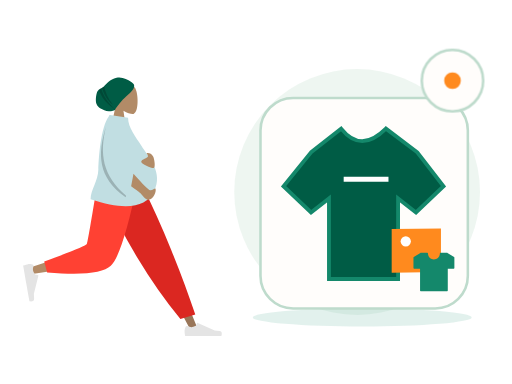
t = 0.00 s
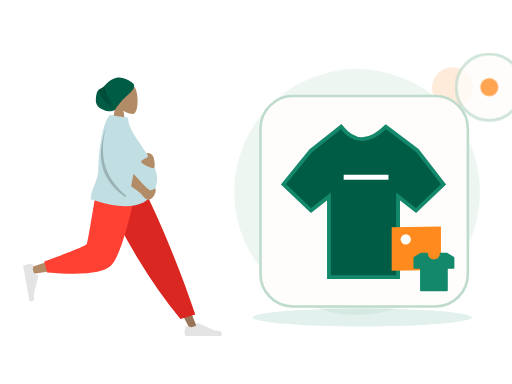
t = 0.70 s
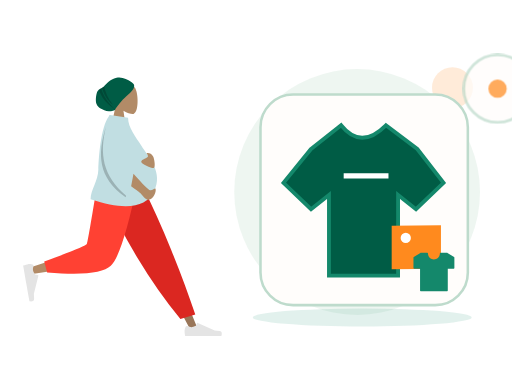
t = 1.05 s
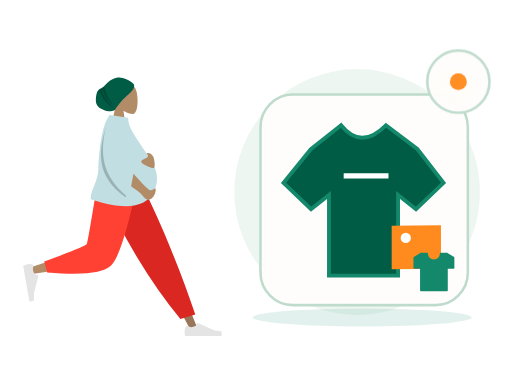
t = 1.75 s
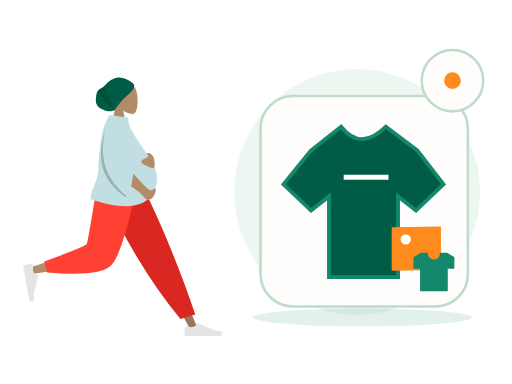
t = 2.10 s
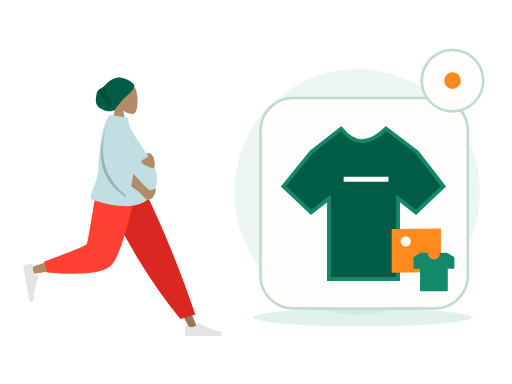
t = 2.80 s

The animated SVG that drew these frames (rendered in a browser with its animation timeline set to each time). Animation: 2 CSS @keyframes rules; one cycle of 2.80 s.

<?xml version="1.0" encoding="UTF-8"?>
<svg xmlns="http://www.w3.org/2000/svg" xmlns:xlink="http://www.w3.org/1999/xlink" width="800" height="600" viewBox="0 0 800 600" role="img" aria-labelledby="base-catalog-title base-catalog-desc" data-illustration="base-catalog" data-base="BASE-CATALOG" data-theme="light" data-motion="on" data-requires-business-state="false" data-status="REVUE_VISUELLE_REQUISE">
<title id="base-catalog-title">Catalog — master</title><desc id="base-catalog-desc">Illustration Zamurek. Géométrie vectorielle native. Famille BASE-CATALOG. Sources Humaaans / IRA Design lorsque présentes. Pas de preuve transactionnelle.</desc>
<style><![CDATA[#base-catalog-seal{transform-box:fill-box;transform-origin:center;animation:base-catalog-hint 2s ease-in-out 1}#base-catalog-device{transform-box:fill-box;transform-origin:center;animation:base-catalog-float 2.8s ease-in-out 1}@keyframes base-catalog-hint{0%,100%{scale:1;opacity:1}50%{scale:1.1;opacity:.72}}@keyframes base-catalog-float{0%,100%{translate:0 0}50%{translate:0 -6px}}@media(prefers-reduced-motion:reduce){*{animation:none!important;transition:none!important}}]]></style>
<g id="base-catalog-background" data-layer="decor">
<circle cx="558" cy="300" r="192" fill="#EAF4EE" opacity=".81"/>
<ellipse cx="566" cy="496" rx="171" ry="14" fill="#14886B" opacity=".12"/>
<circle cx="707" cy="137" r="32" fill="#FF8A1E" opacity=".17"/>
<path d="M701 218l10 16 16 10-16 10-10 16-10-16-16-10 16-10z" fill="#D21868" opacity=".25"/></g>
<g id="base-catalog-person" data-upstream="Humaaans" data-source="standing-7.svg"><svg x="9" y="89" width="355" height="445" viewBox="0 0 380 480" overflow="visible">
    
    <title>humaaans/standing-7</title>
    <desc>Created with Sketch.</desc>
    <defs>
        <path d="M64.5343215,14.0230865 C64.3065515,12.6093624 64.7574964,11.9155004 59.0732802,7.93268952 C53.389064,3.94987864 44.211645,-0.747515329 34.9682446,1.29681455 C22.9724635,3.94987864 18.2079576,11.8626339 13.5821476,15.7094818 C9.41210415,19.1774243 5.22806492,19.5818551 2.74846744,23.8850047 C0.268869963,28.1881542 -1.05036881,40.5681125 1.10575813,45.4899954 C4.08002328,52.2794771 9.94531203,54.1079419 14.2269314,56.0640047 C21.5699769,59.4186837 31.9492069,55.8756958 32.2006365,55.2887931 C34.1455528,50.7488475 44.6146274,37.9419323 50.9115227,32.5613058 C55.5419392,28.6046667 65.6033492,20.6583313 64.5343215,14.0230865 Z" id="base-catalog-person-node-0" data-part="part"></path>
    </defs>
    <g id="base-catalog-person-node-1" data-part="part" stroke="none" stroke-width="1" fill="none" fill-rule="evenodd">
        <g id="base-catalog-person-node-2" data-part="part" transform="translate(28.000000, 9.000000)">
            <g id="base-catalog-person-node-3" data-part="head" transform="translate(88.812991, 0.000000)">
                <g id="base-catalog-person-node-4" data-part="head" transform="translate(58.494090, 33.579940)" fill="#B28B67">
                    <path d="M8.94989243,37.3605292 C3.95849475,31.501641 0.580212404,24.3214928 1.14472537,16.2759306 C2.77124441,-6.90557456 35.0407011,-1.80593879 41.3177785,9.89409432 C47.5948559,21.5941274 46.8489759,51.2722317 38.7364127,53.363354 C35.5011336,54.1972907 28.6090274,52.1544798 21.5944711,47.9264891 L25.9973733,79.0753437 L0,79.0753437 L8.94989243,37.3605292 Z"></path>
                </g>
                <g id="base-catalog-person-node-5" data-part="part" transform="translate(33.579940, 24.914149)">
                    <mask id="base-catalog-person-node-6" data-part="part" fill="white">
                        <use xlink:href="#base-catalog-person-node-0"></use>
                    </mask>
                    <use fill="#005C45" xlink:href="#base-catalog-person-node-0"></use>
                    <path d="M13.4937455,12.9986866 C15.4436421,25.3254377 20.5624303,36.5992821 28.8501101,46.8202196 C19.186377,39.3220837 12.8193453,28.8377305 9.74901498,15.3671601 L13.4937455,12.9986866 Z M8.66406766,17.7021994 C11.8626445,30.9456549 20.1679354,43.4597279 33.5799405,55.2444182 C18.0609623,45.8769554 8.31194732,33.7885482 4.33289555,18.9791964 L8.66406766,17.7021994 Z" id="base-catalog-person-node-7" data-part="part" fill-opacity="0.2" fill="#000000" mask="url(#base-catalog-person-node-6)"></path>
                </g>
            </g>
            <g id="base-catalog-person-node-8" data-part="legs" transform="translate(0.000000, 202.587623)">
                <polygon id="base-catalog-person-node-9" data-part="part" fill="#997659" points="140.819105 0 221.309587 134.565555 281.65429 248.32939 294.652004 248.32939 193.543607 5.51402013e-13"></polygon>
                <g id="base-catalog-person-node-10" data-part="part" transform="translate(270.805972, 215.561553)" fill="#E4E4E4">
                    <path d="M2.90101634,27.5159711 C1.68915471,30.7510048 1.08322389,33.1715576 1.08322389,34.7776295 C1.08322389,36.7309922 1.40863973,39.5814342 2.05947141,43.3289555 C4.32550923,43.3289555 24.6907726,43.3289555 63.1552616,43.3289555 C64.7429247,38.080202 63.8264335,35.2465689 60.4057881,34.8280561 C56.9851428,34.4095434 54.1435546,34.0316599 51.8810236,33.6944057 L23.4842859,21.0349984 C22.9378762,20.7914062 22.2974531,21.0368884 22.053861,21.5832981 C22.0496938,21.5926456 22.0456593,21.6020518 22.0417587,21.6115137 L20.2164382,26.0392887 C17.0498153,27.5167596 14.4766054,28.2554951 12.4968086,28.2554951 C10.8882707,28.2554951 8.66686616,27.6058583 5.8325951,26.3065849 L5.83260102,26.3065719 C4.74493521,25.8079692 3.45901046,26.2854991 2.96040771,27.373165 C2.9389172,27.420045 2.91910746,27.4676773 2.90101634,27.5159711 Z" id="base-catalog-person-node-11" data-part="part"></path>
                </g>
                <path d="M264.89488,230.11238 L289.960742,222.529813 C278.978705,189.699447 265.518659,153.570834 249.580605,114.143973 C233.64255,74.7171116 216.525672,36.6691207 198.229971,2.84217094e-14 L127.43487,2.84217094e-14 C147.775755,46.3847539 169.339822,88.531257 192.127069,126.439509 C214.914315,164.347762 239.170253,198.905385 264.89488,230.11238 Z" id="base-catalog-person-node-12" data-part="part" fill="#DB2721"></path>
                <path d="M135.52932,2.84217094e-14 C127.93253,47.2872601 113.280403,107.702209 111.897637,109.566632 C110.975793,110.809581 77.7891793,121.930063 12.3377948,142.928077 L15.1454578,154.389667 C93.1960803,143.128296 134.322102,134.391261 138.523523,128.178562 C144.825654,118.859514 176.293047,45.2388276 188.480956,2.84217094e-14 L135.52932,2.84217094e-14 Z" id="base-catalog-person-node-13" data-part="part" fill="#B28B67"></path>
                <path d="M35.3450622,133.02041 L40.2904549,151.480129 C98.667773,156.600183 134.436845,152.900622 147.597671,140.381446 C160.758498,127.862271 175.757955,81.0684551 192.596043,-1.13686838e-13 L125.088686,-1.13686838e-13 C114.42047,66.3841564 108.456243,100.969601 107.196005,103.756335 C105.935767,106.543068 81.9854524,116.29776 35.3450622,133.02041 Z" id="base-catalog-person-node-14" data-part="part" fill="#FF4133"></path>
                <g id="base-catalog-person-node-15" data-part="part" transform="translate(26.538985, 166.816479) rotate(80.000000) translate(-26.538985, -166.816479) translate(-6.499343, 145.152001)" fill="#E4E4E4">
                    <path d="M2.90101634,27.5159711 C1.68915471,30.7510048 1.08322389,33.1715576 1.08322389,34.7776295 C1.08322389,36.7309922 1.40863973,39.5814342 2.05947141,43.3289555 C4.32550923,43.3289555 24.6907726,43.3289555 63.1552616,43.3289555 C64.7429247,38.080202 63.8264335,35.2465689 60.4057881,34.8280561 C56.9851428,34.4095434 54.1435546,34.0316599 51.8810236,33.6944057 L23.4842859,21.0349984 C22.9378762,20.7914062 22.2974531,21.0368884 22.053861,21.5832981 C22.0496938,21.5926456 22.0456593,21.6020518 22.0417587,21.6115137 L20.2164382,26.0392887 C17.0498153,27.5167596 14.4766054,28.2554951 12.4968086,28.2554951 C10.8882707,28.2554951 8.66686616,27.6058583 5.8325951,26.3065849 L5.83260102,26.3065719 C4.74493521,25.8079692 3.45901046,26.2854991 2.96040771,27.373165 C2.9389172,27.420045 2.91910746,27.4676773 2.90101634,27.5159711 Z" id="base-catalog-person-node-16" data-part="part"></path>
                </g>
            </g>
            <g id="base-catalog-person-node-17" data-part="body" transform="translate(23.827876, 88.835214)">
                <path d="M120.33885,2.47726092 C120.591739,1.65386181 120.848499,0.828114711 121.109013,9.9475983e-14 L122.070864,0.452558281 C122.220965,0.297686068 122.372189,0.146808113 122.524547,-8.52651283e-14 L152.844493,4.68817374 C152.844493,21.738969 166.411055,37.6923366 174.993389,51.4185123 C188.334712,72.7559884 212.074277,96.4066107 196.853431,128.106046 C183.138669,156.668861 147.414698,161.307286 89.681517,142.021321 C89.681517,126.636955 102.326331,111.170882 102.729291,92.4645844 C103.112891,74.6570098 106.442584,20.7031536 120.33885,2.47726092 Z" id="base-catalog-person-node-18" data-part="part" fill="#C1DEE2"></path>
                <path d="M158.002294,120.007365 C160.029947,109.543105 161.345334,102.55704 161.948454,99.0491682 C178.10146,117.302434 187.433171,126.534933 189.943585,126.746664 C194.664903,127.144866 198.153576,122.958098 199.146931,124.135125 C200.788776,129.009639 196.151509,141.211347 187.287471,142.985553 C183.054714,143.832772 176.504768,135.104115 173.806079,132.011356 C172.744638,130.79492 167.476709,126.79359 158.002294,120.007365 Z M185.904216,64.2160256 C190.091476,64.2160256 192.340676,65.9471177 194.816496,69.4396784 C197.292315,72.9322392 199.63512,89.4039239 195.66013,89.4039239 C191.685141,89.4039239 175.031019,83.0364996 175.031019,78.7558037 C175.031019,74.4751078 186.394824,72.6622727 186.394824,69.4396784 C186.394824,66.2170842 181.716955,64.2160256 185.904216,64.2160256 Z" id="base-catalog-person-node-19" data-part="part" fill="#B28B67"></path>
                <path d="M149.548896,135.931193 C149.300158,136.821628 149.046582,137.728782 148.788166,138.652658 C101.347312,105.495732 101.324552,65.3145315 115.433746,20.2764138 C104.799257,64.6152512 109.131721,102.010765 149.548896,135.931193 Z" id="base-catalog-person-node-20" data-part="part" fill-opacity="0.2" fill="#000000"></path>
            </g>
        </g>
    </g>
</svg></g>
<g id="base-catalog-device" data-layer="object" transform="translate(407 153)">
<rect x="0" y="0" width="324" height="329" rx="51" fill="#FFFDFB" stroke="#BEDBCC" stroke-width="4"/>
<g id="base-catalog-object-geometry" transform="translate(1 16)"><path d="M78 69l47-37q31 39 70 0l49 37 41 53-43 41-28-22v126H106V141l-28 22-43-41z" fill="#005C45" stroke="#14886B" stroke-width="6"/><path d="M129 111h70" stroke="#FFFFFF" stroke-width="8"/><path d="M204 189l77-1v68l-77 1z" fill="#FF8A1E"/><circle cx="226" cy="208" r="8" fill="#FFFFFF"/></g>
</g>
<g id="base-catalog-ira" data-upstream="IRA Design" data-source="tshirt.svg"><svg x="645" y="392" width="66" height="66" viewBox="0 0 64 64" overflow="visible"><g class="nc-icon-wrapper" fill="#14886B"><path fill="#14886B" d="M62.5,9.3l-10-6.2C52.4,3.1,52.2,3,52,3H42c-0.6,0-1,0.4-1,1c0,5-4,9-9,9s-9-4-9-9c0-0.6-0.4-1-1-1H12 c-0.2,0-0.4,0.1-0.5,0.1l-10,6.2C1.2,9.5,1,9.8,1,10.2V26c0,0.6,0.4,1,1,1h9v33c0,0.6,0.4,1,1,1h40c0.6,0,1-0.4,1-1V27h9 c0.6,0,1-0.4,1-1V10.2C63,9.8,62.8,9.5,62.5,9.3z"></path></g></svg></g>
<g id="base-catalog-seal" data-layer="contextual-accessory" transform="translate(707 126)">
<circle r="48" fill="#FFFDFB" stroke="#BEDBCC" stroke-width="4"/>
<g id="base-catalog-context-symbol"><circle r="13" fill="#FF8A1E"/></g></g>
</svg>
